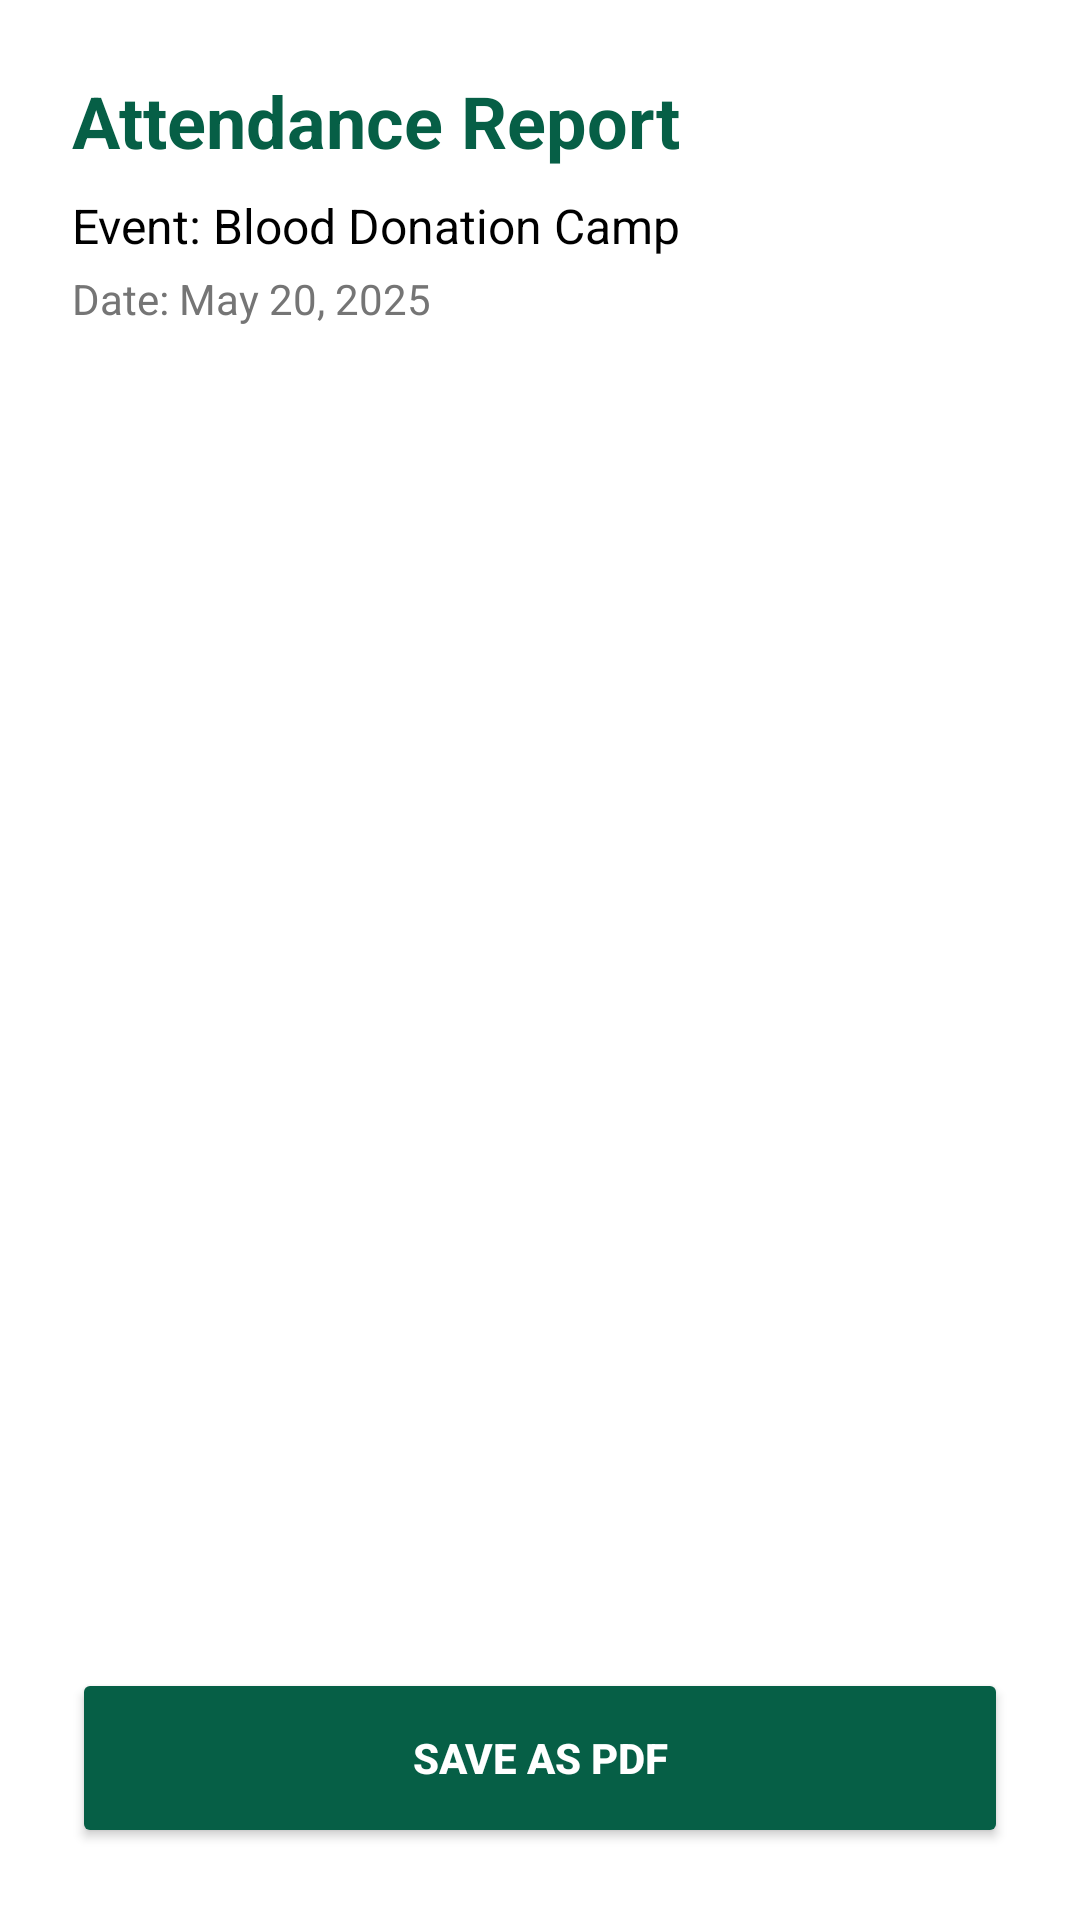

Reconstruct the res/layout file that produces this screen, plus the resources it refers to.
<!-- AndroidManifest.xml: application theme Theme.NSS_YRCTracker -->
<!-- res/layout/activity_attendance_report.xml -->
<?xml version="1.0" encoding="utf-8"?>
<LinearLayout xmlns:android="http://schemas.android.com/apk/res/android"
    android:id="@+id/pdfContainer"
    android:layout_width="match_parent"
    android:layout_height="match_parent"
    android:orientation="vertical"
    android:background="#FFFFFF"
    android:padding="24dp">

    <TextView
        android:layout_width="wrap_content"
        android:layout_height="wrap_content"
        android:text="Attendance Report"
        android:textSize="24sp"
        android:textStyle="bold"
        android:textColor="#065F46"
        android:layout_marginBottom="8dp"/>

    <TextView
        android:id="@+id/tvReportEventName"
        android:layout_width="wrap_content"
        android:layout_height="wrap_content"
        android:text="Event: Blood Donation Camp"
        android:textSize="16sp"
        android:textColor="#000000"
        android:layout_marginBottom="4dp"/>

    <TextView
        android:id="@+id/tvReportDate"
        android:layout_width="wrap_content"
        android:layout_height="wrap_content"
        android:text="Date: May 20, 2025"
        android:textSize="14sp"
        android:textColor="#757575"
        android:layout_marginBottom="24dp"/>

    <androidx.recyclerview.widget.RecyclerView
        android:id="@+id/recyclerReport"
        android:layout_width="match_parent"
        android:layout_height="0dp"
        android:layout_weight="1"
        android:layout_marginBottom="16dp"/>

    <Button
        android:id="@+id/btnExportPdf"
        android:layout_width="match_parent"
        android:layout_height="60dp"
        android:text="Save as PDF"
        android:backgroundTint="#065F46"
        android:textStyle="bold"
        android:textColor="#FFFFFF"/>

</LinearLayout>
<!-- resources referenced by this layout -->
<resources>
  <style name="Theme.NSS_YRCTracker" parent="Theme.Material3.Light.NoActionBar">
          <item name="colorPrimary">@color/primary_emerald</item>
          <item name="colorSecondary">@color/accent_mint</item>
          <item name="android:windowBackground">@color/soft_green_bg</item>
          <item name="android:statusBarColor">@color/soft_green_bg</item>
          <item name="android:windowLightStatusBar">true</item>
      </style>
  <color name="primary_emerald">#065F46</color>
  <color name="accent_mint">#10B981</color>
  <color name="soft_green_bg">#D1FAE5</color>
</resources>
